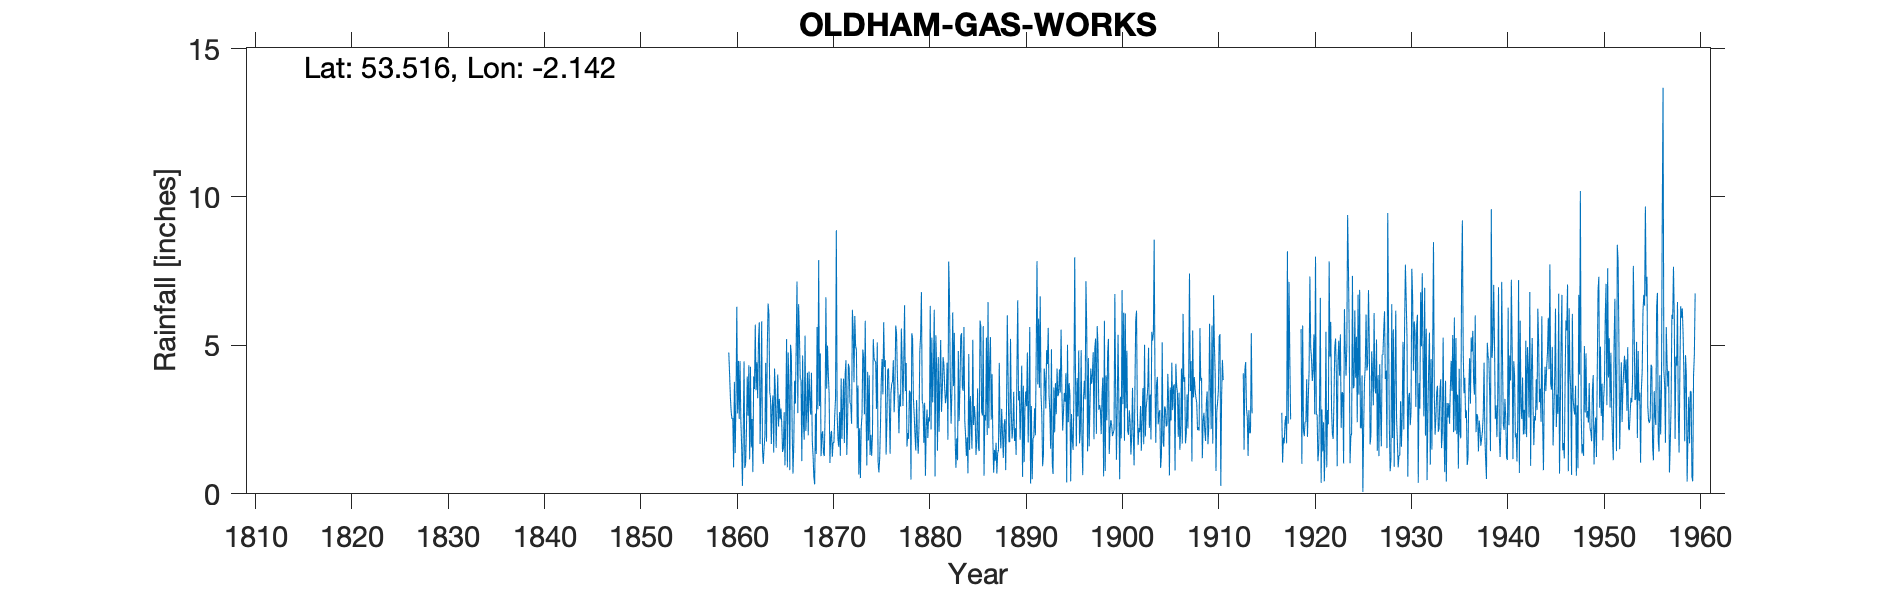

Source data for this figure (header and first rows):
OLDHAM (GAS WORKS), , , , , , , , , , , , , , , , , , , , , , , 
Grid ref, SD907022, Long, -2.142, Lat, 53.52, Elevation, 602, ft, , , , , , , , , , , , , , , 
Station no, 2842, , , , , , , , , , , , , , , , , , , , , , 
, 1859, 1860, 1861, 1862, 1863, 1864, 1865, 1866, 1867, 1868, 1869, 1870, 1871, 1872, 1873, 1874, 1875, 1876, 1877, 1878, 1879, 1880, 1881
January, , 2.55, 0.27, 2.52, 5.81, 1.68, 2.87, 5.02, 3.88, 3.25, 2.96, 3.37, 1.58, 4.38, 3.65, 4.11, 5.1, 2.42, 5.41, 4.41, 1.46, 0.61, 0.59
February, , 0.89, 1.99, 0.73, 1.46, 2.93, 2.37, 4.63, 3.84, 2.67, 4.73, 1.04, 2.75, 4.24, 0.65, 1.8, 1.07, 4.18, 4.05, 1.59, 3.16, 2.27, 5.34
March, , 3.77, 4.46, 3.95, 1.01, 3.31, 1.41, 2.09, 1.1, 4.08, 1.27, 1.94, 1.28, 3.07, 2.21, 3.99, 0.72, 4.22, 3.18, 2.05, 1.95, 2.84, 4.25
April, , 1.37, 0.87, 3.53, 1.57, 1.39, 1.54, 0.68, 4.66, 1.81, 2, 2.12, 3.89, 3.01, 0.53, 1.31, 1.19, 2.94, 2.04, 1.85, 1.35, 1.88, 1.45
May, , 3.18, 1.02, 5.7, 1.94, 4.22, 2.75, 1.72, 2.35, 1.29, 2.11, 1.25, 1.85, 2.36, 2.24, 1.99, 2.31, 1.35, 3.35, 3.48, 2.29, 2.58, 4.61
June, , 6.3, 2.14, 3.49, 4.41, 3.48, 0.96, 3.81, 1.82, 0.57, 1.37, 1.74, 2.96, 6.2, 2.66, 1.28, 3.84, 3.4, 2.94, 3.42, 4.8, 2.44, 2.09
July, , 2.71, 3.95, 4.43, 1.76, 1.55, 2.56, 3.04, 5.33, 0.32, 1.27, 1.72, 3.88, 5.53, 4.86, 1.97, 4.54, 3.7, 5.57, 0.48, 5.33, 6.33, 3.8
August, 4.76, 4.48, 2.63, 3.22, 4.96, 2.74, 5.21, 5.06, 2.12, 2.7, 2.7, 2.67, 1.71, 3.76, 4.58, 5.21, 3.35, 3.79, 4.47, 5.41, 6.8, 2.17, 5.18
September, 4.03, 2.52, 4.33, 5.17, 6.41, 4.02, 0.89, 7.15, 2.7, 1.34, 6.62, 3.21, 4.03, 5.99, 2.68, 4.58, 5.78, 4.5, 2.96, 5.24, 3.11, 5.26, 2.76
October, 3.26, 4.47, 1.16, 5.78, 6.05, 2.27, 4.76, 2.72, 4.08, 5.62, 3.54, 8.88, 4.5, 4.98, 5.83, 4.47, 4.27, 2.75, 4.46, 3.22, 3.02, 3.08, 3.44
November, 2.75, 2.51, 4.28, 1.68, 3.43, 3.2, 3.56, 6.39, 1.97, 2.85, 4.99, 2.7, 1.31, 4.84, 2.74, 4.44, 4.5, 3.53, 6.35, 2.67, 1.72, 4.26, 4.6
December, 2.52, 1.63, 1.56, 3.36, 3.22, 2.51, 0.8, 5.37, 4.12, 7.87, 4.04, 1.85, 2.37, 2.21, 0.96, 2.86, 1.32, 5.67, 3.46, 1.97, 3.07, 6.2, 4.35
Total, , 36.38, 28.66, 43.56, 42.03, 33.3, 29.68, 47.68, 37.97, 34.37, 37.6, 32.49, 32.11, 50.57, 33.59, 38.01, 37.99, 42.45, 48.24, 35.79, 38.06, 39.92, 42.46
Note: Data removed for 1960 as Stn close…, , , , , , , , , , , , , , , , , , , , , , , 
